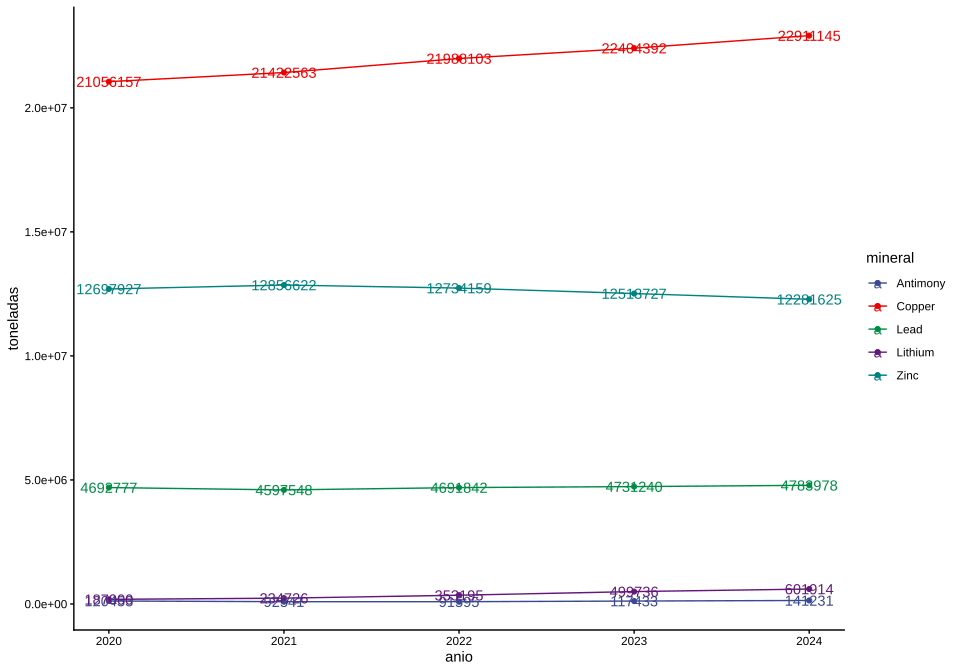

The data file committed next to this chart (first rows):
mineral	anio	toneladas
Aluminium	2020	65409336
Aluminium	2021	67493343
Aluminium	2022	68813782
Aluminium	2023	70661362
Aluminium	2024	73394061
Antimony	2020	120453
Antimony	2021	92541
Antimony	2022	91595
Antimony	2023	117433
Antimony	2024	141231
Arsenic	2020	52298
Arsenic	2021	55700
Arsenic	2022	57404
Arsenic	2023	64402
Arsenic	2024	62768
Bauxite	2020	379030232
Bauxite	2021	376445359
Bauxite	2022	398521056
Bauxite	2023	391245008
Bauxite	2024	414033986
Beryllium	2020	6240
Beryllium	2021	6561
Beryllium	2022	6975
Beryllium	2023	7832
Beryllium	2024	9679
Bismuth	2020	9513
Bismuth	2021	11116
Bismuth	2022	10266
Bismuth	2023	10040
Bismuth	2024	7349
Cadmium	2020	25540
Cadmium	2021	25528
Cadmium	2022	22611
Cadmium	2023	24226
Cadmium	2024	23146
Copper	2020	21056157
Copper	2021	21422563
Copper	2022	21988103
Copper	2023	22404392
Copper	2024	22911145
Gallium	2020	304
Gallium	2021	431
Gallium	2022	616
Gallium	2023	713
Gallium	2024	987
Germanium	2020	96
Germanium	2021	142
Germanium	2022	139
Germanium	2023	163
Germanium	2024	150
Indium	2020	944
Indium	2021	917
Indium	2022	997
Indium	2023	978
Indium	2024	1020
Lead	2020	4692777
Lead	2021	4597548
Lead	2022	4691842
Lead	2023	4731240
Lead	2024	4783978
... 40 more rows
